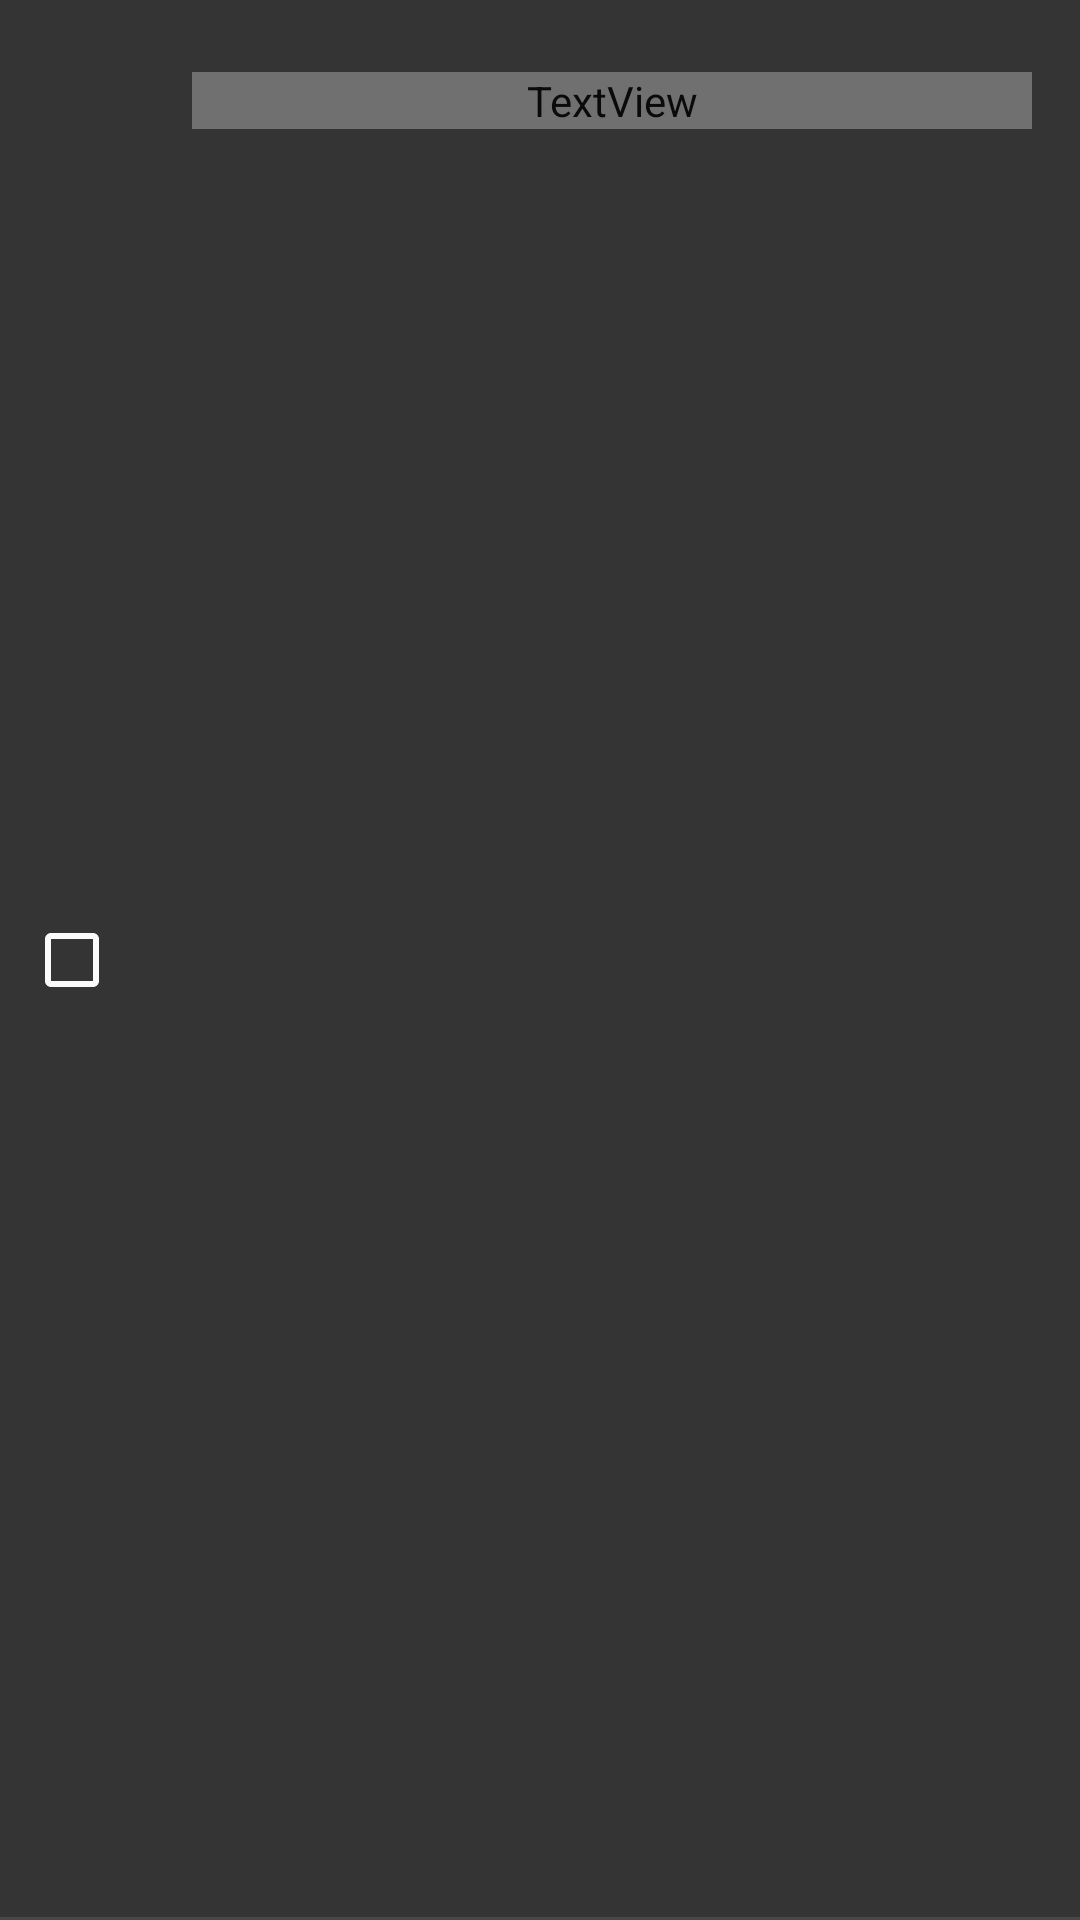

Layout XML and referenced resources for this Android screen:
<!-- AndroidManifest.xml: application theme SamouraiAppTheme -->
<!-- res/layout/utxo_item_layout.xml -->
<androidx.constraintlayout.widget.ConstraintLayout xmlns:android="http://schemas.android.com/apk/res/android"
    xmlns:app="http://schemas.android.com/apk/res-auto"
    xmlns:tools="http://schemas.android.com/tools"
    android:id="@+id/utxo_item"
    android:layout_width="match_parent"
    android:layout_height="wrap_content"
    android:animateLayoutChanges="true"
    android:clickable="true"
    android:focusable="true"
    android:background="?selectableItemBackground"
    android:orientation="vertical">

    <TextView
        android:id="@+id/utxo_item_amount"
        android:layout_width="0dp"
        android:layout_height="wrap_content"
        android:layout_marginStart="24dp"
        android:layout_marginTop="24dp"
        android:layout_marginEnd="16dp"
        tools:text="TextView"
        android:textColor="@color/white"
        android:textSize="16sp"
        android:textStyle="bold"
        android:fontFamily="@font/roboto_mono"
        android:alpha="0.8"
        app:layout_constraintEnd_toEndOf="parent"
        app:layout_constraintStart_toEndOf="@+id/multiselect_checkbox"
        app:layout_constraintTop_toTopOf="parent" />

    <TextView
        android:id="@+id/utxo_item_address"
        android:layout_width="0dp"
        android:layout_height="wrap_content"
        android:layout_marginTop="8dp"
        android:layout_marginBottom="24dp"
        android:textSize="12sp"
        android:textColor="@color/white"
        android:alpha="0.5"
        app:layout_constraintBottom_toBottomOf="parent"
        app:layout_constraintEnd_toEndOf="@+id/utxo_item_amount"
        app:layout_constraintHorizontal_bias="0.0"
        app:layout_constraintStart_toStartOf="@+id/utxo_item_amount"
        app:layout_constraintTop_toBottomOf="@+id/utxo_item_amount"
        app:layout_constraintVertical_bias="0.0"
        tools:text="address" />

    <ImageView
        android:id="@+id/utxo_more_details_icon"
        android:layout_width="26dp"
        android:layout_height="26dp"
        android:layout_marginEnd="8dp"
        app:layout_constraintBottom_toBottomOf="parent"
        app:layout_constraintEnd_toEndOf="parent"
        app:layout_constraintTop_toTopOf="parent"
        app:srcCompat="@drawable/ic_keyboard_arrow_right" />

    <LinearLayout
        android:id="@+id/utxo_item_notes_layout"
        android:layout_width="0dp"
        android:layout_height="wrap_content"
        android:layout_marginTop="4dp"
        android:layout_marginBottom="4dp"
        android:orientation="horizontal"
        android:paddingTop="4dp"
        android:paddingRight="8dp"
        android:paddingBottom="2dp"
        app:layout_constraintBottom_toBottomOf="parent"
        app:layout_constraintEnd_toEndOf="@+id/utxo_item_address"
        app:layout_constraintStart_toStartOf="@+id/utxo_item_address"
        app:layout_constraintTop_toBottomOf="@+id/utxo_item_address"
        app:layout_constraintVertical_bias="0.0">

    </LinearLayout>

    <CheckBox
        android:id="@+id/multiselect_checkbox"
        android:layout_width="wrap_content"
        android:layout_height="wrap_content"
        android:layout_marginStart="8dp"
        android:buttonTint="@color/white"
        app:layout_constraintBottom_toBottomOf="parent"
        app:layout_constraintStart_toStartOf="parent"
        app:layout_constraintTop_toTopOf="parent"
        tools:visibility="visible" />

    <LinearLayout
        android:id="@+id/utxo_item_tags_layout"
        android:layout_width="0dp"
        android:layout_height="wrap_content"
        android:layout_marginBottom="4dp"
        android:orientation="horizontal"
        android:paddingTop="2dp"
        android:paddingRight="4dp"
        android:paddingBottom="4dp"
        app:layout_constraintBottom_toBottomOf="parent"
        app:layout_constraintEnd_toEndOf="@+id/utxo_item_address"
        app:layout_constraintStart_toStartOf="@+id/utxo_item_address"
        app:layout_constraintTop_toBottomOf="@+id/utxo_item_notes_layout" />

    <View
        android:layout_width="match_parent"
        android:layout_height="1dp"
        android:alpha="0.1"
        android:background="@color/white"
        app:layout_constraintBottom_toBottomOf="parent"
        app:layout_constraintEnd_toEndOf="parent"
        app:layout_constraintStart_toStartOf="parent" />
</androidx.constraintlayout.widget.ConstraintLayout>
<!-- resources referenced by this layout -->
<resources>
  <color name="white">#FAFAFA</color>
  <style name="SamouraiAppTheme" parent="Theme.AppCompat.NoActionBar">
          <item name="android:windowContentTransitions">true</item>
          <item name="android:colorAccent">@color/grey_accent</item>
          <item name="colorAccent">@color/grey_accent</item>
          <item name="android:windowBackground">@color/windowDark</item>
          <item name="android:statusBarColor">@color/grey_accent</item>
          <item name="android:colorControlActivated">@color/blue</item>
          <item name="android:navigationBarColor">@color/windowDark</item>
          <item name="android:windowActionModeOverlay">true</item>
          <item name="windowActionModeOverlay">true</item>
          <item name="toolbarStyle">@style/actionBarMainAccount</item>
          <item name="android:actionModeBackground">@color/grey_accent</item>
          <item name="actionModeBackground">@color/grey_accent</item>
          <item name="android:toolbarStyle">@style/actionBarMainAccount</item>
      </style>
  <color name="grey_accent">#6e7689</color>
  <color name="windowDark">#343434</color>
  <item name="blue" type="color">#FF33B5E5</item>
  <style name="actionBarMainAccount" parent="Widget.AppCompat.Toolbar">
          <item name="android:background">@color/grey_accent</item>
      </style>
</resources>
